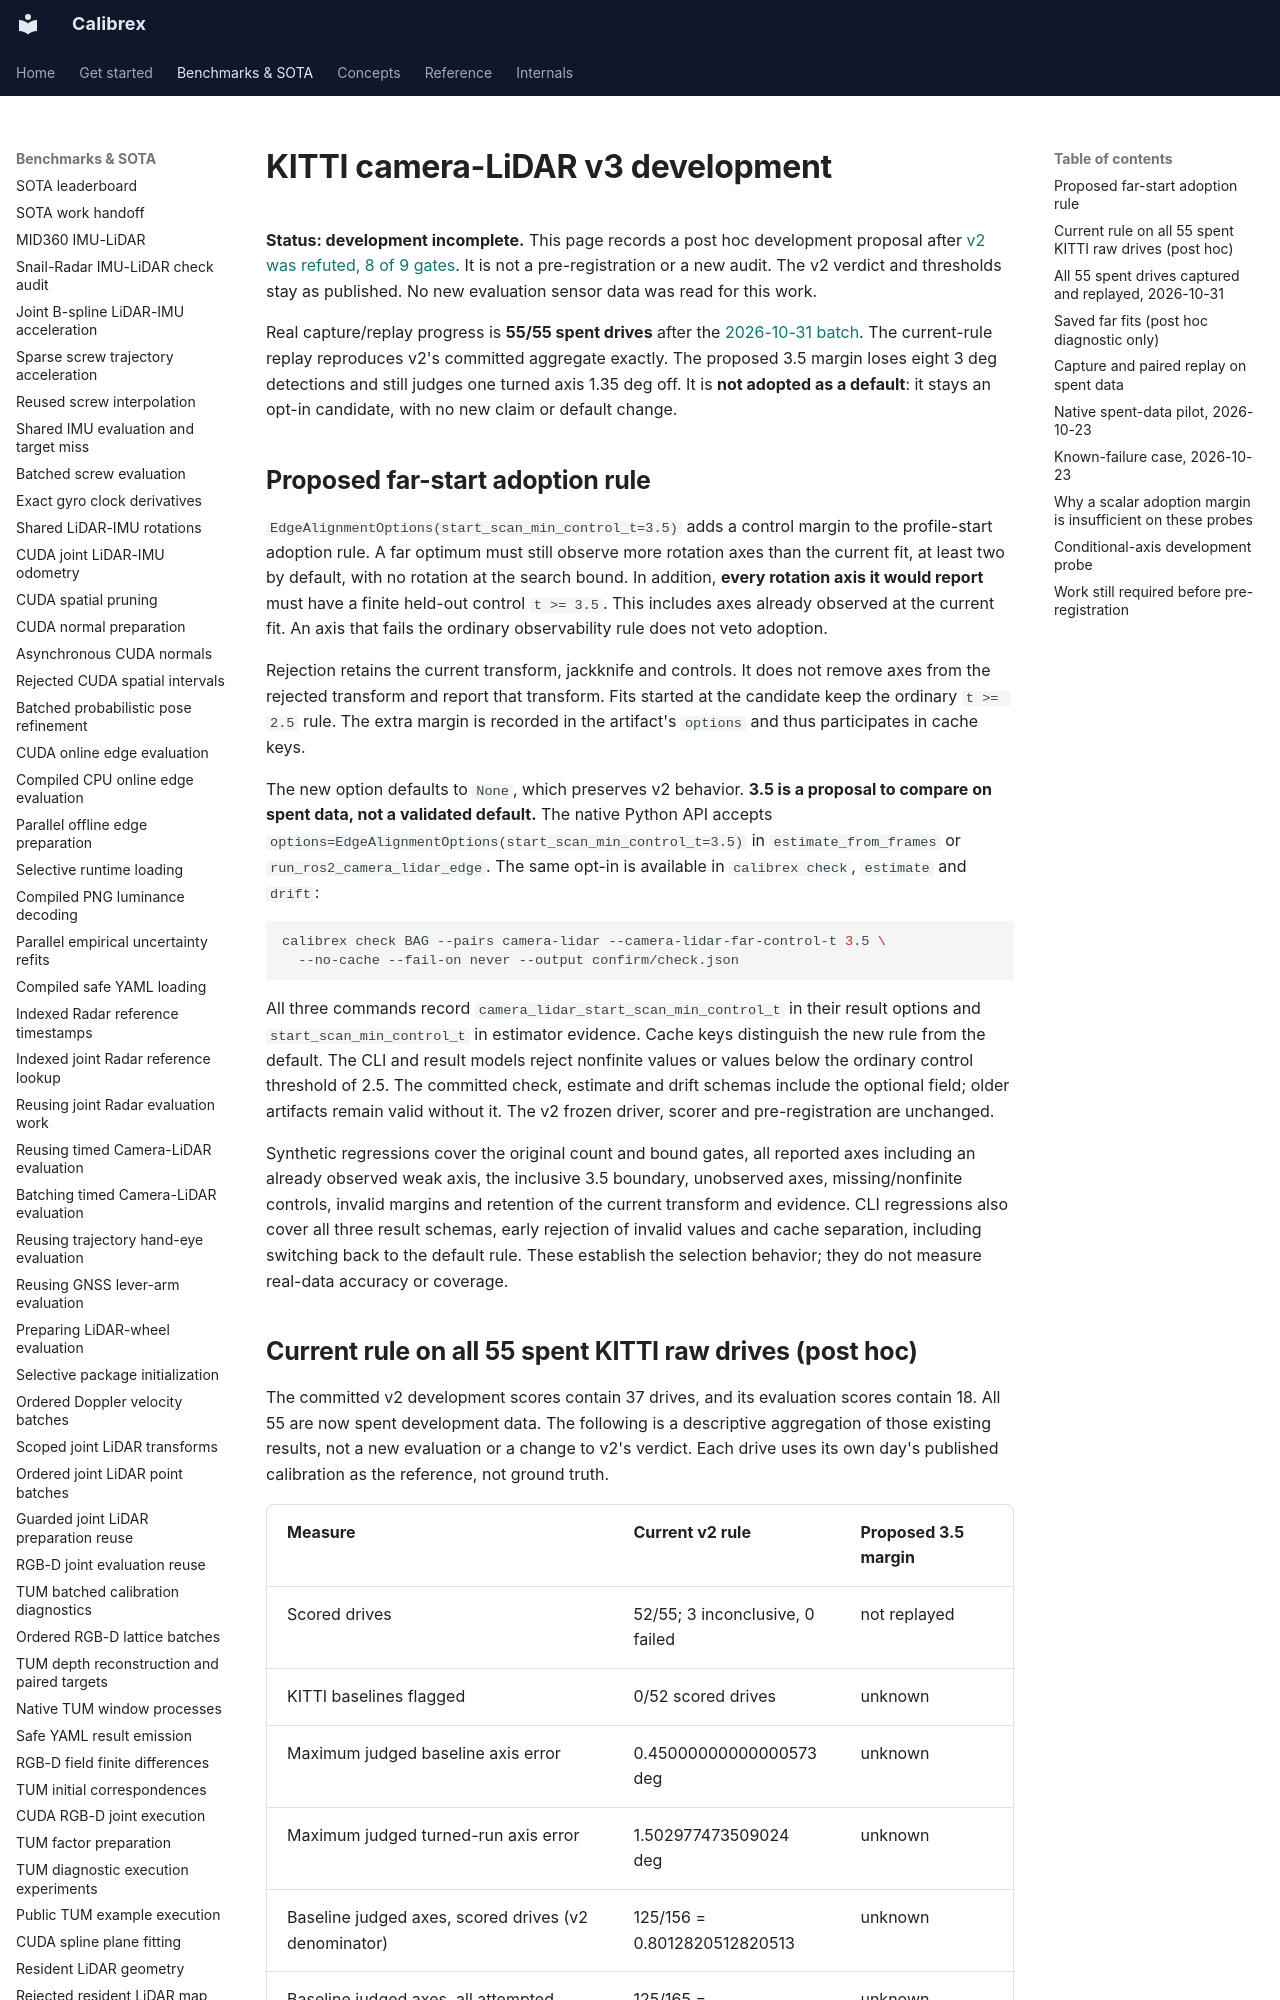

repository: rsasaki0109/Calibrex · page: benchmarks/kitti_camera_lidar_v3_development/index.html · generator: mkdocs

# KITTI camera-LiDAR v3 development

**Status: development incomplete.** This page records a post hoc development
proposal after [v2 was refuted, 8 of 9 gates](kitti_camera_lidar_v2_check.md).
It is not a pre-registration or a new audit. The v2 verdict and thresholds stay
as published. No new evaluation sensor data was read for this work.

Real capture/replay progress is **55/55 spent drives** after the
[2026-10-31 batch](#all-55-spent-drives-captured-and-replayed-2026-10-31). The
current-rule replay reproduces v2's committed aggregate exactly. The proposed 3.5
margin loses eight 3 deg detections and still judges one turned axis 1.35 deg
off. It is **not adopted as a default**: it stays an opt-in candidate, with no new
claim or default change.

## Proposed far-start adoption rule

`EdgeAlignmentOptions(start_scan_min_control_t=3.5)` adds a control margin to
the profile-start adoption rule. A far optimum must still observe more rotation
axes than the current fit, at least two by default, with no rotation at the search
bound. In addition, **every rotation axis it would report** must have a finite
held-out control `t >= 3.5`. This includes axes already observed at the current
fit. An axis that fails the ordinary observability rule does not veto adoption.

Rejection retains the current transform, jackknife and controls. It does not
remove axes from the rejected transform and report that transform. Fits started
at the candidate keep the ordinary `t >= 2.5` rule. The extra margin is recorded
in the artifact's `options` and thus participates in cache keys.

The new option defaults to `None`, which preserves v2 behavior. **3.5 is a
proposal to compare on spent data, not a validated default.** The native Python
API accepts `options=EdgeAlignmentOptions(start_scan_min_control_t=3.5)` in
`estimate_from_frames` or `run_ros2_camera_lidar_edge`. The same opt-in is
available in `calibrex check`, `estimate` and `drift`:

```bash
calibrex check BAG --pairs camera-lidar --camera-lidar-far-control-t 3.5 \
  --no-cache --fail-on never --output confirm/check.json
```

All three commands record `camera_lidar_start_scan_min_control_t` in their
result options and `start_scan_min_control_t` in estimator evidence. Cache keys
distinguish the new rule from the default. The CLI and result models reject
nonfinite values or values below the ordinary control threshold of 2.5. The
committed check, estimate and drift schemas include the optional field; older
artifacts remain valid without it. The v2 frozen driver, scorer and
pre-registration are unchanged.

Synthetic regressions cover the original count and bound gates, all reported
axes including an already observed weak axis, the inclusive 3.5 boundary,
unobserved axes, missing/nonfinite controls, invalid margins and retention of
the current transform and evidence. CLI regressions also cover all three result
schemas, early rejection of invalid values and cache separation, including
switching back to the default rule. These establish the selection behavior;
they do not measure real-data accuracy or coverage.
